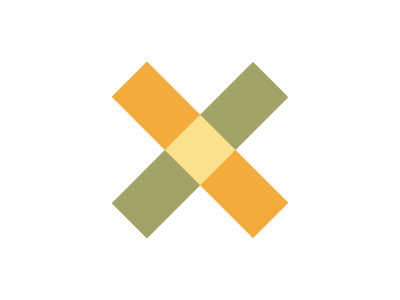

Give the HTML and CSS whose rendering is this image.

<div></div>
<div class='1'></div>
<style>body{position:relative;}div {position:relative;width: 200px;height: 50px;background: #F3AC3C;transform: translate(5.75rem,7.3rem) rotate(45deg);}div[class]{background:#A3A368;transform:translate(5.75rem,4.2rem) rotate(-45deg);mix-blend-mode:screen;}
</style>